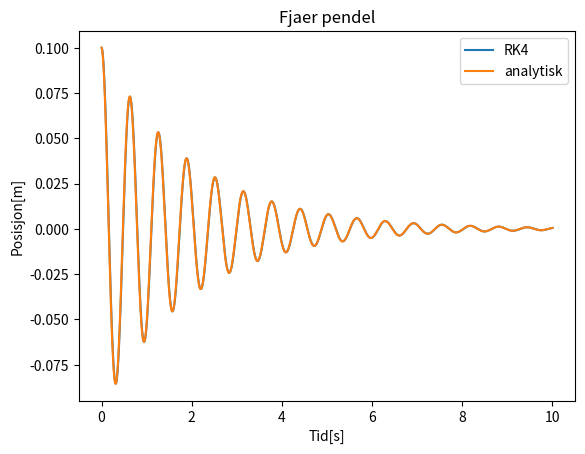

This figure's Python source:
import numpy as np, matplotlib.pyplot as plt

class DrivenPendulum:

    def __init__(self,f0,omega_f,k,b,m):
        self.f0, self.omega = f0, omega_f
        self.k, self.b, self.m = k, b, m

    
    def  __call__(self,x,v,t):
        a = (self.f0*np.cos(self.omega*t))/self.m \
          -self.b/self.m*v-self.k/self.m*x
        return a

class Dripp:
    def __init__(self,g,psi,b,k,m):
        self.g, self.psi = g, psi
        self.b, self.k, self.m = b, k, m

    def __call__(self,x,v,t):
        B = self.b+self.psi
        a = self.g - float(B*v)/self.m -( float(self.k)/self.m)*x
        return a
    
class RungeKutta4:

    def __init__(self,f):
        self.f = f

    def __call__(self,x0,v0,t0,dt):
        a1 = self.f(x0,v0,t0)
        v1 = v0
        xHalv1 = x0 + v1 * dt/2.0
        vHalv1 = v0 + a1 * dt/2.0
        a2 = self.f(xHalv1,vHalv1,t0+dt/2.0)
        v2 = vHalv1
        xHalv2 = x0 + v2 * dt/2.0
        vHalv2 = v0 + a2 * dt/2.0
        a3 = self.f(xHalv2,vHalv2,t0+dt/2.0)
        v3 = vHalv2
        xEnd = x0 + v3 * dt
        vEnd = v0 + a3 * dt
        a4 = self.f(xEnd,vEnd,t0 + dt)
        v4 = vEnd
        aMid = 1.0/6.0 * (a1 + 2*a2 + 2*a3 + a4)
        vMid = 1.0/6.0 * (v1 + 2*v2 + 2*v3 + v4)
        xEnd = x0 + vMid * dt
        vEnd = v0 + aMid * dt
        return xEnd, vEnd
    
"""
def test_rk4():
    f = lambda x,v,t : 
    tRK4 = RungeKutta4(0.1,10.0,0.1)
    compx, compv = tRK4.rk4(0.1,0,0,0.3)
    expect1,expect2 = 0.029, 1.233
    tol = np.exp(-7) #grunnet avrunding i expect.
    success = abs((compx+compv)-(expect1+expect2)) < tol
    msg = 'FEIL!'
    assert success, msg
    
test_aks()
test_rk4()
"""
if __name__ == '__main__':

    #konstanter
    m = 0.1 #[kg]
    k = 10  #[N/m]
    b = 0.1 #[kg/s]
    N = 10000

    #arrays
    z = np.zeros(N)
    v = np.zeros(N)
    t = np.linspace(0, 10, N)

    #initial betingelser
    z[0] = 0.1     #[m]
    v[0] = 0       #[m/s]
    dt = t[1]-t[0] #tidssteg

    #iterasjoner i Runge-Kutta 4
    dp = DrivenPendulum(0,0,k,b,m)
    solver = RungeKutta4(dp)
    for i in range(N-1):
        z[i+1], v[i+1] = solver(z[i],v[i],t[i],dt)

    #analytisk losning
    A = 0.1
    omega = (np.sqrt(399)/2.0)
    #Funksjon for det analytiske uttrykket for z(t)
    def y(t):
        y = np.exp(-0.5*t)*A*np.cos(omega*t)
        return y
    an = np.zeros(N)
    an[0] = A
    for i in range(N-1):
        an[i+1] = y(t[i])


    
    #plott
    plt.plot(t,z)
    plt.title('Fjaer pendel')
    plt.xlabel('Tid[s]')
    plt.ylabel('Posisjon[m]')
    #plt.savefig('400.png')

    plt.plot(t,an)
    plt.legend(['RK4', 'analytisk'])
    #plt.savefig('AnalytiskmotRK4.png')
    plt.show()
